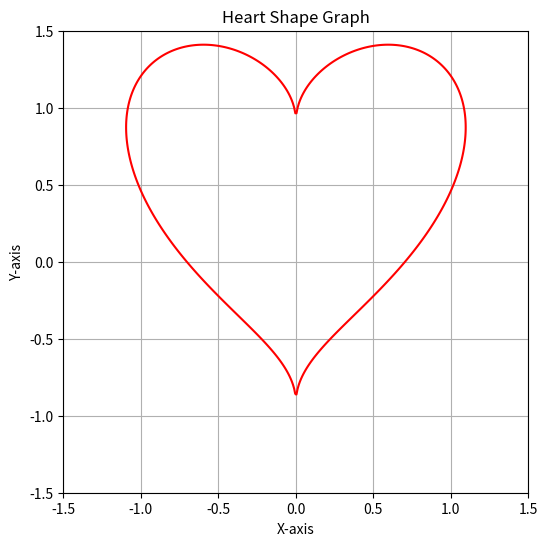

This figure's Python source:
import numpy as np
import matplotlib.pyplot as plt

# Define the heart shape function
def heart_function(x, y):
    return x**2 + (1.2*y - np.sqrt(np.abs(x)))**2 - 1.2  #Function to define the heart shape equation

# Generate a range of x and y values for plotting the heart shape

x = np.linspace(-1.5, 1.5, 400)  # x values from -1.5 to 1.5 with 400 points
y = np.linspace(-1.5, 1.5, 400)  # y values from -1.5 to 1.5 with 400 points

X, Y = np.meshgrid(x, y) ## Creates a 2D grid from x and y ranges

Z = heart_function(X, Y) #output of the equation

plt.figure(figsize=(6, 6))  # Create a square plot with size 6x6 inches
plt.contour(X, Y, Z, levels=[0], colors='red')  # Plot the contour where Z = 0
plt.title("Heart Shape Graph")  # Title of the plot
plt.xlabel("X-axis")  # Label for the x-axis
plt.ylabel("Y-axis")  # Label for the y-axis
plt.grid(True)  # Show the grid lines on the plot
plt.show()  # Display the plot
